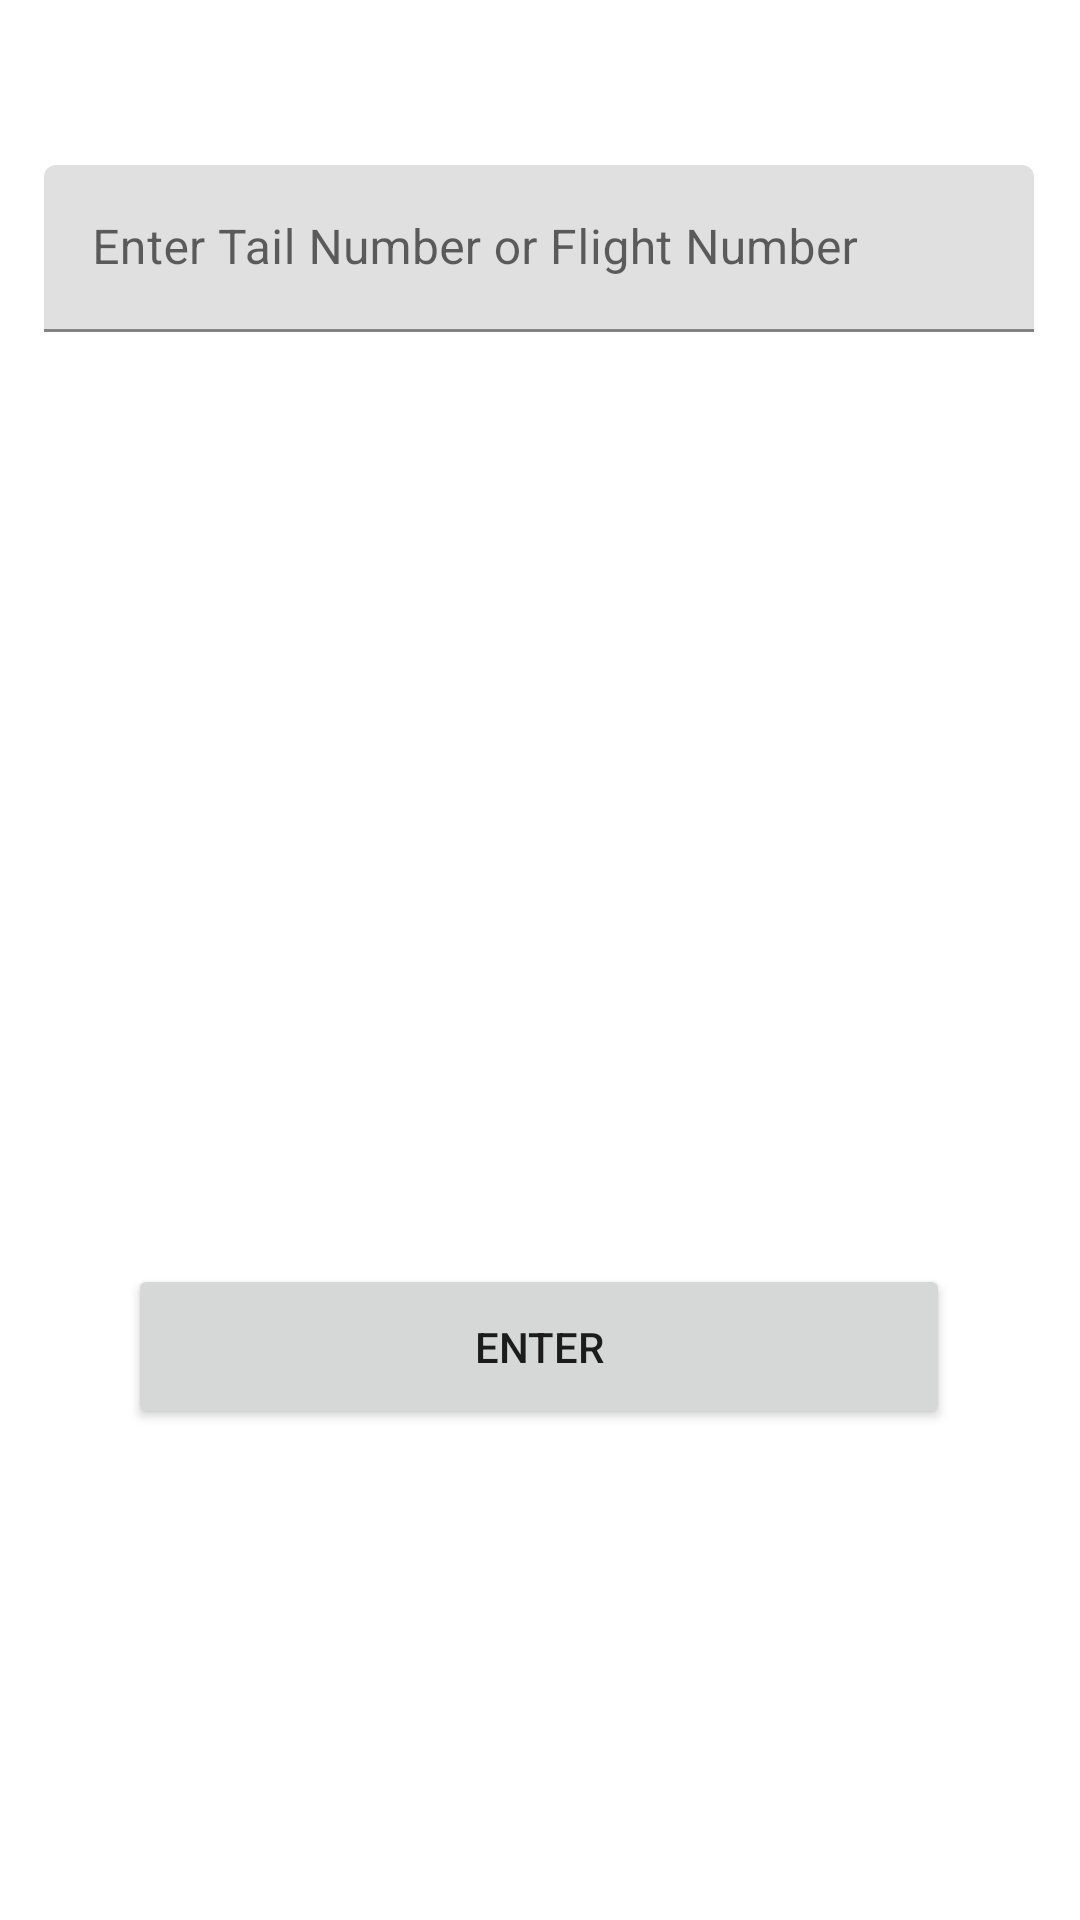

Produce the Android XML layout that renders to this screen, including the resource entries it uses.
<!-- AndroidManifest.xml: application theme Theme.OnloadTest44 -->
<!-- res/layout/activity_enter_flight.xml -->
<?xml version="1.0" encoding="utf-8"?>
<androidx.constraintlayout.widget.ConstraintLayout xmlns:android="http://schemas.android.com/apk/res/android"
    xmlns:app="http://schemas.android.com/apk/res-auto"
    xmlns:tools="http://schemas.android.com/tools"
    android:layout_width="match_parent"
    android:layout_height="match_parent"
    tools:context=".EnterFlight">

    <Button
        android:id="@+id/enterFlight"
        android:layout_width="274dp"
        android:layout_height="55dp"
        android:text="Enter"
        app:layout_constraintBottom_toBottomOf="parent"
        app:layout_constraintEnd_toEndOf="parent"
        app:layout_constraintHorizontal_bias="0.498"
        app:layout_constraintStart_toStartOf="parent"
        app:layout_constraintTop_toTopOf="parent"
        app:layout_constraintVertical_bias="0.72" />

    <com.google.android.material.textfield.TextInputLayout
        android:layout_width="330dp"
        android:layout_height="90dp"
        android:hint="Enter Tail Number or Flight Number"
        app:layout_constraintBottom_toBottomOf="parent"
        app:layout_constraintEnd_toEndOf="parent"
        app:layout_constraintHorizontal_bias="0.493"
        app:layout_constraintStart_toStartOf="parent"
        app:layout_constraintTop_toTopOf="parent"
        app:layout_constraintVertical_bias="0.100000024">

        <com.google.android.material.textfield.TextInputEditText
            android:id="@+id/enterTail"
            android:layout_width="match_parent"
            android:layout_height="wrap_content"
            android:inputType="number"
            android:maxLength="5"
            android:singleLine="true" />
    </com.google.android.material.textfield.TextInputLayout>

</androidx.constraintlayout.widget.ConstraintLayout>
<!-- resources referenced by this layout -->
<resources>
  <style name="Theme.OnloadTest44" parent="Theme.MaterialComponents.DayNight.DarkActionBar">
          
          <item name="colorPrimary">@color/purple_500</item>
          <item name="colorPrimaryVariant">@color/purple_700</item>
          <item name="colorOnPrimary">@color/white</item>
          
          <item name="colorSecondary">@color/teal_200</item>
          <item name="colorSecondaryVariant">@color/teal_700</item>
          <item name="colorOnSecondary">@color/black</item>
          
          <item name="android:statusBarColor">?attr/colorPrimaryVariant</item>
          
      </style>
  <!-- not gathered from this repository: default colours our renderer supplied (Android Studio template values) -->
  <color name="purple_500">#FF6200EE</color>
  <color name="purple_700">#FF3700B3</color>
  <color name="teal_200">#FF03DAC5</color>
  <color name="teal_700">#FF018786</color>
  <color name="black">#FF000000</color>
  <color name="white">#FFFFFFFF</color>
</resources>
